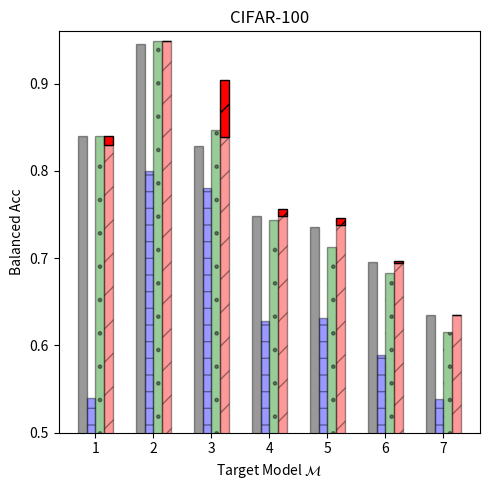

The matplotlib source for this figure:
"""Plotting the MI attack results for CIFAR10"""
import numpy as np
import matplotlib.pyplot as plt
import matplotlib.patches as mpatches

datasets = ['cifar10', 'cifar100', 'tiny_imagenet']
target_models = ['1', '2', '3', '4', '5', '6', '7']
attacks  = ['Gap', 'Black-box', 'Boundary dist', 'SIF']

dataset = datasets[1]
n_groups = len(target_models)

attack_score_dict = {dataset: {
    '1': {'Gap': 0.84,     'Black-box': 0.54,    'Boundary dist': 0.84,  'SIF': 0.83},   # 100
    '2': {'Gap': 0.946,    'Black-box': 0.8,     'Boundary dist': 0.949, 'SIF': 0.949},   # 1k
    '3': {'Gap': 0.829,    'Black-box': 0.7808,  'Boundary dist': 0.847, 'SIF': 0.8394},  # 5k
    '4': {'Gap': 0.7479,   'Black-box': 0.6279,  'Boundary dist': 0.744, 'SIF': 0.7485},  # 10k
    '5': {'Gap': 0.735666666666666,  'Black-box': 0.631133333333333,  'Boundary dist': 0.713, 'SIF': 0.7376},  # 15k
    '6': {'Gap': 0.6958,  'Black-box': 0.589,  'Boundary dist': 0.683, 'SIF': 0.6944},  # 20k
    '7': {'Gap': 0.63516, 'Black-box': 0.53832, 'Boundary dist': 0.615, 'SIF': 0.63484},  # 25k
}}

attack_score_adaptive_dict = {dataset: {
    '1': {'Gap': 0.84,     'Black-box': 0.54,    'Boundary dist': 0.84,  'SIF': 0.84},   # 100
    '2': {'Gap': 0.946,    'Black-box': 0.8,     'Boundary dist': 0.949, 'SIF': 0.946},   # 1k
    '3': {'Gap': 0.829,    'Black-box': 0.7808,  'Boundary dist': 0.847, 'SIF': 0.9042},  # 5k
    '4': {'Gap': 0.7479,   'Black-box': 0.6279,  'Boundary dist': 0.744, 'SIF': 0.756},  # 10k
    '5': {'Gap': 0.735666666666666,  'Black-box': 0.631133333333333,  'Boundary dist': 0.713, 'SIF': 0.7462},  # 15k
    '6': {'Gap': 0.6958,  'Black-box': 0.589,  'Boundary dist': 0.683, 'SIF': 0.6966},  # 20k
    '7': {'Gap': 0.63516, 'Black-box': 0.53832, 'Boundary dist': 0.615, 'SIF': 0.6306},  # 25k
}}

adaptive_boost_dict = {}
for key1 in attack_score_adaptive_dict.keys():
    adaptive_boost_dict[key1] = {}
    for key2 in attack_score_adaptive_dict[key1].keys():
        adaptive_boost_dict[key1][key2] = {}
        for key3 in attack_score_adaptive_dict[key1][key2].keys():
            adaptive_boost_dict[key1][key2][key3] = \
                np.maximum(0.0, attack_score_adaptive_dict[key1][key2][key3] - attack_score_dict[key1][key2][key3])

fig, ax = plt.subplots(figsize=(5, 5))
index = np.arange(n_groups)
bar_width = 0.15
opacity = 0.4

# attack rectangle: all of Gap
values1 = [attack_score_dict[dataset]['1']['Gap'], attack_score_dict[dataset]['2']['Gap'],
           attack_score_dict[dataset]['3']['Gap'], attack_score_dict[dataset]['4']['Gap'],
           attack_score_dict[dataset]['5']['Gap'], attack_score_dict[dataset]['6']['Gap'],
           attack_score_dict[dataset]['7']['Gap']]
rects1 = plt.bar(index + bar_width, values1, bar_width,
                 alpha=opacity,
                 color='black',
                 edgecolor='black',
                 label='Gap')

# attack rectangle: all of Black-box
values2 = [attack_score_dict[dataset]['1']['Black-box'], attack_score_dict[dataset]['2']['Black-box'],
           attack_score_dict[dataset]['3']['Black-box'], attack_score_dict[dataset]['4']['Black-box'],
           attack_score_dict[dataset]['5']['Black-box'], attack_score_dict[dataset]['6']['Black-box'],
           attack_score_dict[dataset]['7']['Black-box']]
rects2 = plt.bar(index + 2*bar_width, values2, bar_width,
                 alpha=opacity,
                 color='blue',
                 edgecolor='black',
                 hatch='-',
                 label='Black-box')

# attack rectangle: all of Boundary distance
values3 = [attack_score_dict[dataset]['1']['Boundary dist'], attack_score_dict[dataset]['2']['Boundary dist'],
           attack_score_dict[dataset]['3']['Boundary dist'], attack_score_dict[dataset]['4']['Boundary dist'],
           attack_score_dict[dataset]['5']['Boundary dist'], attack_score_dict[dataset]['6']['Boundary dist'],
           attack_score_dict[dataset]['7']['Boundary dist']]
rects3 = plt.bar(index + 3*bar_width, values3, bar_width,
                 alpha=opacity,
                 color='green',
                 edgecolor='black',
                 hatch='.',
                 label='Boundary dist')

# attack rectangle: all of SIF
values4 = [attack_score_dict[dataset]['1']['SIF'], attack_score_dict[dataset]['2']['SIF'],
           attack_score_dict[dataset]['3']['SIF'], attack_score_dict[dataset]['4']['SIF'],
           attack_score_dict[dataset]['5']['SIF'], attack_score_dict[dataset]['6']['SIF'],
           attack_score_dict[dataset]['7']['SIF']]
rects4 = plt.bar(index + 4*bar_width, values4, bar_width,
                 alpha=opacity,
                 color='red',
                 edgecolor='black',
                 hatch='/',
                 label='SIF (ours)')

values44 = [adaptive_boost_dict[dataset]['1']['SIF'], adaptive_boost_dict[dataset]['2']['SIF'],
            adaptive_boost_dict[dataset]['3']['SIF'], adaptive_boost_dict[dataset]['4']['SIF'],
            adaptive_boost_dict[dataset]['5']['SIF'], adaptive_boost_dict[dataset]['6']['SIF'],
            adaptive_boost_dict[dataset]['7']['SIF']]
rects44 = plt.bar(index + 4*bar_width, values44, bar_width,
                  # alpha=opacity,
                  color='red',
                  edgecolor='black',
                  hatch='/',
                  bottom=values4)

colorless_patch = mpatches.Patch(label='Adaptive', hatch='/', edgecolor='black', facecolor='red')

plt.xlabel('Target Model $\mathcal{M}$')
plt.ylabel('Balanced Acc')
plt.ylim(bottom=0.5, top=0.96)
plt.xticks(index + 2.5*bar_width, ('1', '2', '3', '4', '5', '6', '7'))
# plt.yticks([0.5, 0.6, 0.7, 0.8, 0.9, 1.0])
plt.title('CIFAR-100')
# plt.legend((rects1, rects2, rects3, rects4, colorless_patch), ('Gap', 'Black-box', 'Boundary dist', 'SIF (ours)', 'Adaptive'),
#            loc=(0.63, 0.70), ncol=1, fancybox=True, prop={'size': 10})
plt.tight_layout()
plt.savefig('cifar100_densenet_adaptive_attack_scores.png', dpi=350)
plt.show()
